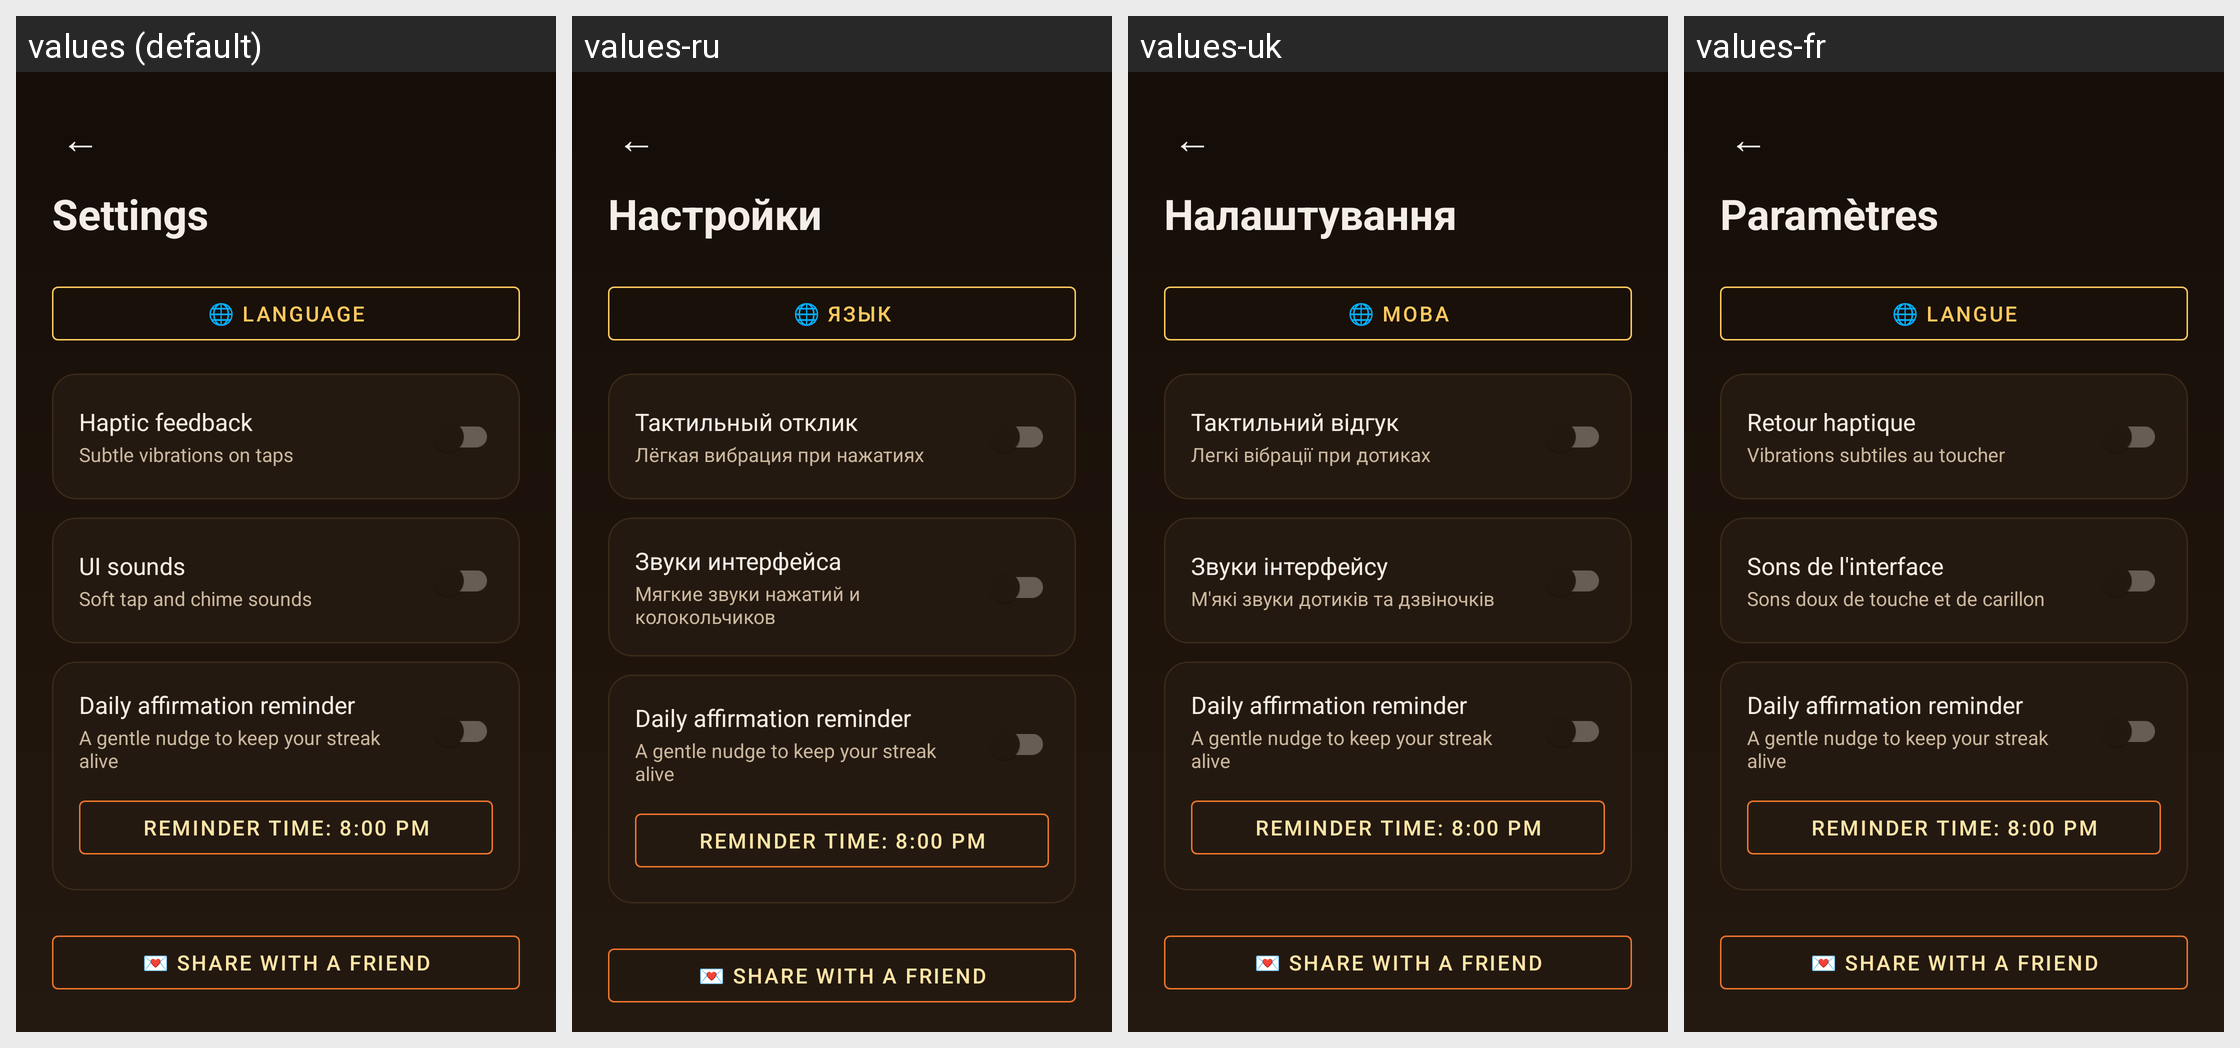

For this localized Android screen grid, give each drawn string resource with its value in every locale shown.
Android screen res/layout/activity_settings.xml rendered under 4 locales, left to right: values (default), values-ru, values-uk, values-fr. Device: Nexus 5 (rendered at 1080×1920; each locale shown at half size, 540×960, under a caption strip naming it); theme Theme.MeditationPortal.
Other locales in the repository, not shown: values-de, values-es.
Strings drawn on this screen, with the default value and each locale's value (text and hints the layout hard-codes, and strings that could not be matched under every locale, appear in the picture but are not listed):

settings_title
  values: Settings
  values-ru: Настройки
  values-uk: Налаштування
  values-fr: Paramètres

settings_language
  values: 🌐 Language
  values-ru: 🌐 Язык
  values-uk: 🌐 Мова
  values-fr: 🌐 Langue

settings_haptics
  values: Haptic feedback
  values-ru: Тактильный отклик
  values-uk: Тактильний відгук
  values-fr: Retour haptique

settings_haptics_desc
  values: Subtle vibrations on taps
  values-ru: Лёгкая вибрация при нажатиях
  values-uk: Легкі вібрації при дотиках
  values-fr: Vibrations subtiles au toucher

settings_ui_sounds
  values: UI sounds
  values-ru: Звуки интерфейса
  values-uk: Звуки інтерфейсу
  values-fr: Sons de l'interface

settings_ui_sounds_desc
  values: Soft tap and chime sounds
  values-ru: Мягкие звуки нажатий и колокольчиков
  values-uk: М'які звуки дотиків та дзвіночків
  values-fr: Sons doux de touche et de carillon
